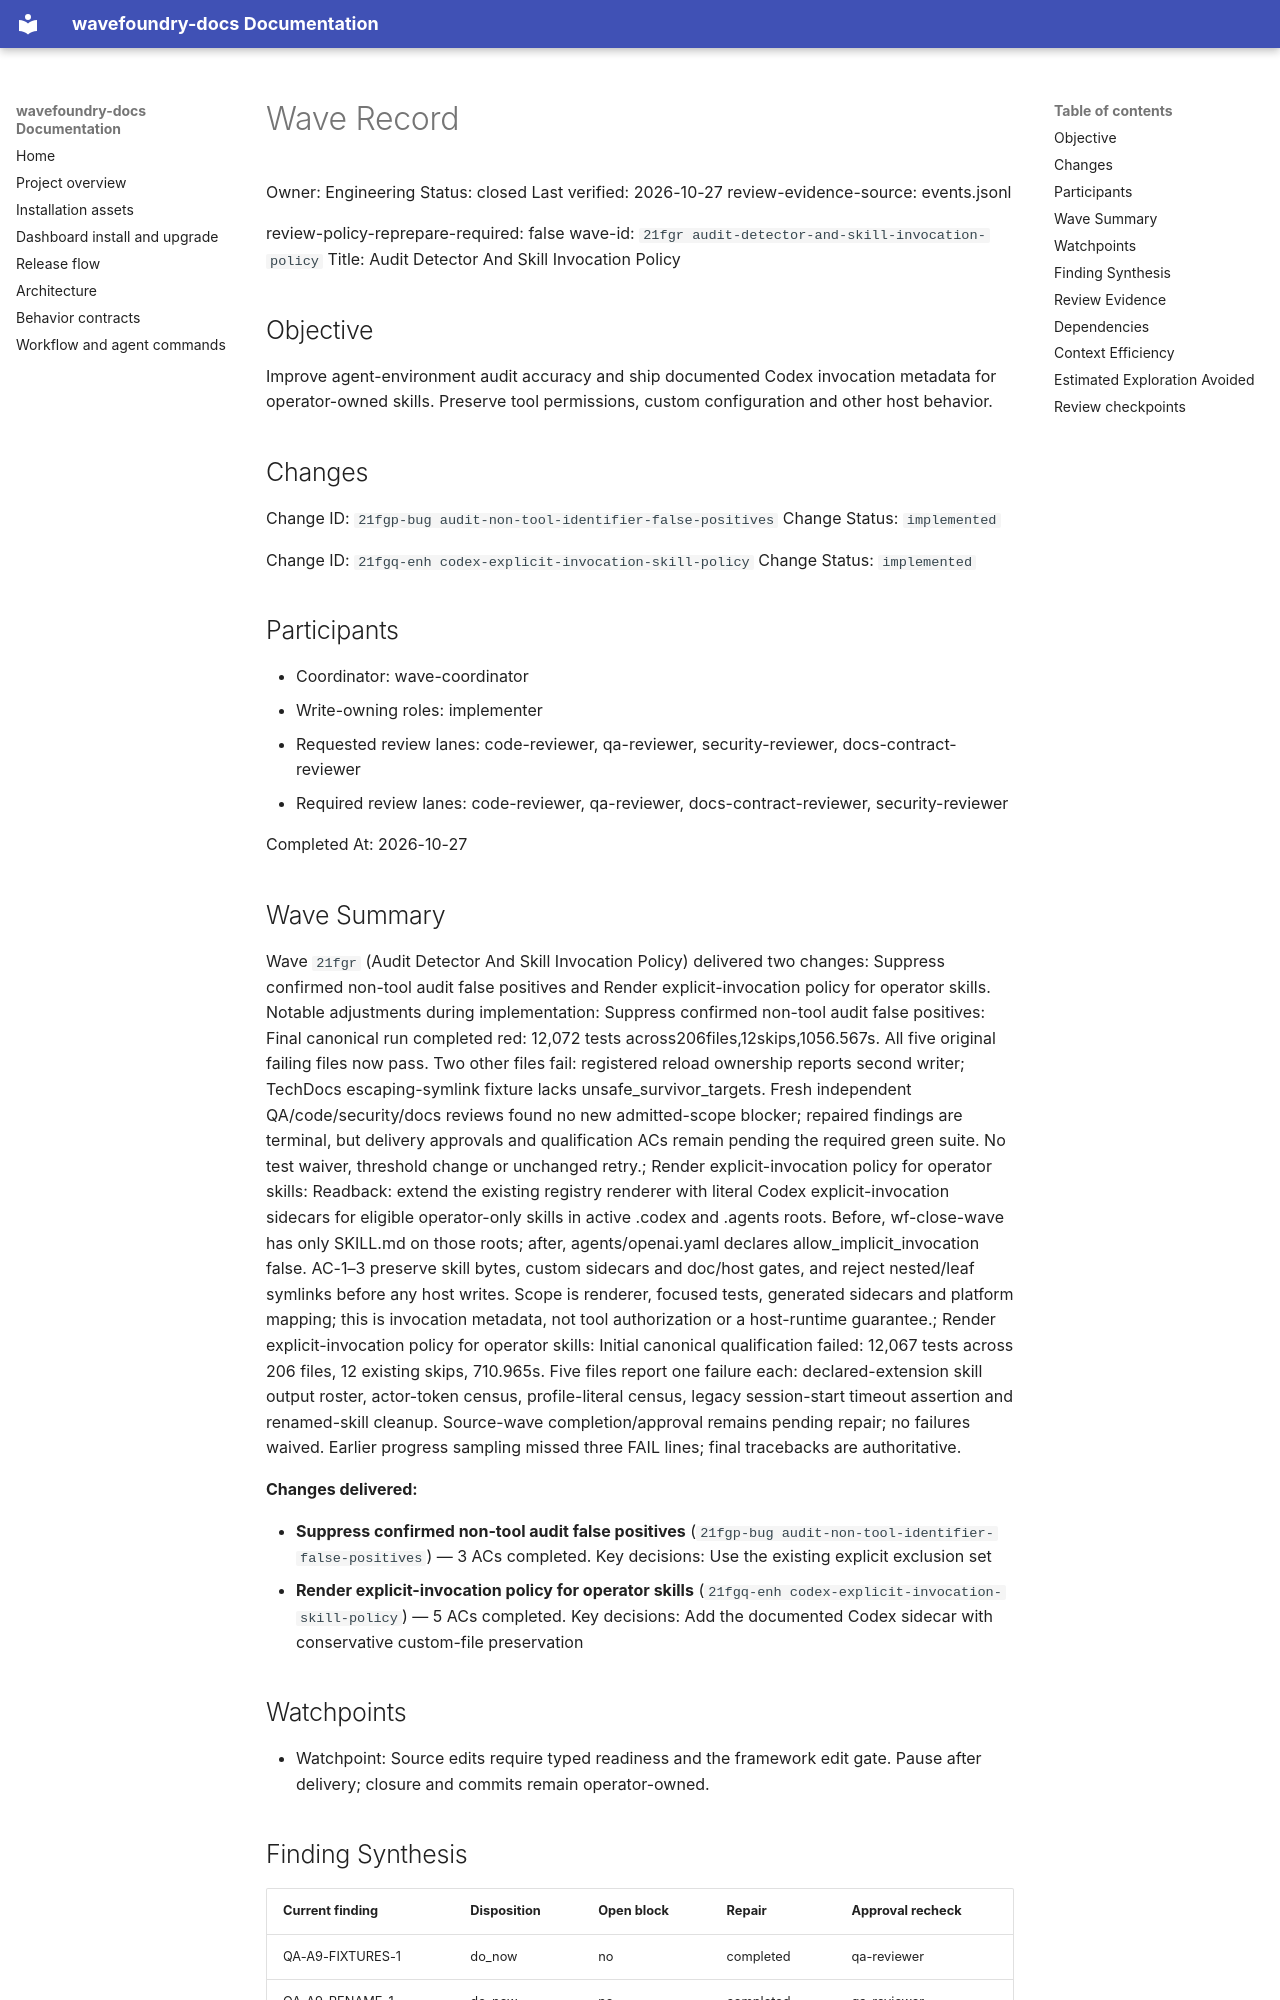

repository: coryhacking/wavefoundry · page: waves/21fgr audit-detector-and-skill-invocation-policy/wave/index.html · generator: mkdocs

# Wave Record

Owner: Engineering
Status: closed
Last verified: 2026-10-27
review-evidence-source: events.jsonl

review-policy-reprepare-required: false
wave-id: `21fgr audit-detector-and-skill-invocation-policy`
Title: Audit Detector And Skill Invocation Policy

## Objective

Improve agent-environment audit accuracy and ship documented Codex invocation metadata for operator-owned skills. Preserve tool permissions, custom configuration and other host behavior.

## Changes

Change ID: `21fgp-bug audit-non-tool-identifier-false-positives`
Change Status: `implemented`

Change ID: `21fgq-enh codex-explicit-invocation-skill-policy`
Change Status: `implemented`

## Participants

- Coordinator: wave-coordinator
- Write-owning roles: implementer
- Requested review lanes: code-reviewer, qa-reviewer, security-reviewer, docs-contract-reviewer
- Required review lanes: code-reviewer, qa-reviewer, docs-contract-reviewer, security-reviewer

Completed At: 2026-10-27

## Wave Summary

Wave `21fgr` (Audit Detector And Skill Invocation Policy) delivered two changes: Suppress confirmed non-tool audit false positives and Render explicit-invocation policy for operator skills. Notable adjustments during implementation: Suppress confirmed non-tool audit false positives: Final canonical run completed red: 12,072 tests across206files,12skips,1056.567s. All five original failing files now pass. Two other files fail: registered reload ownership reports second writer; TechDocs escaping-symlink fixture lacks unsafe_survivor_targets. Fresh independent QA/code/security/docs reviews found no new admitted-scope blocker; repaired findings are terminal, but delivery approvals and qualification ACs remain pending the required green suite. No test waiver, threshold change or unchanged retry.; Render explicit-invocation policy for operator skills: Readback: extend the existing registry renderer with literal Codex explicit-invocation sidecars for eligible operator-only skills in active .codex and .agents roots. Before, wf-close-wave has only SKILL.md on those roots; after, agents/openai.yaml declares allow_implicit_invocation false. AC-1–3 preserve skill bytes, custom sidecars and doc/host gates, and reject nested/leaf symlinks before any host writes. Scope is renderer, focused tests, generated sidecars and platform mapping; this is invocation metadata, not tool authorization or a host-runtime guarantee.; Render explicit-invocation policy for operator skills: Initial canonical qualification failed: 12,067 tests across 206 files, 12 existing skips, 710.965s. Five files report one failure each: declared-extension skill output roster, actor-token census, profile-literal census, legacy session-start timeout assertion and renamed-skill cleanup. Source-wave completion/approval remains pending repair; no failures waived. Earlier progress sampling missed three FAIL lines; final tracebacks are authoritative.

**Changes delivered:**

- **Suppress confirmed non-tool audit false positives** (`21fgp-bug audit-non-tool-identifier-false-positives`) — 3 ACs completed. Key decisions: Use the existing explicit exclusion set
- **Render explicit-invocation policy for operator skills** (`21fgq-enh codex-explicit-invocation-skill-policy`) — 5 ACs completed. Key decisions: Add the documented Codex sidecar with conservative custom-file preservation
## Watchpoints

- Watchpoint: Source edits require typed readiness and the framework edit gate. Pause after delivery; closure and commits remain operator-owned.

## Finding Synthesis

<!-- wave:finding-synthesis begin -->
| Current finding | Disposition | Open block | Repair | Approval recheck |
| --- | --- | --- | --- | --- |
| QA-A9-FIXTURES-1 | do_now | no | completed | qa-reviewer |
| QA-A9-RENAME-1 | do_now | no | completed | qa-reviewer |

*Machine review state — 2 findings; current: do_now 2, maybe_later 0, dont_do_later 0, not_issue 0*
<!-- wave:finding-synthesis end -->
